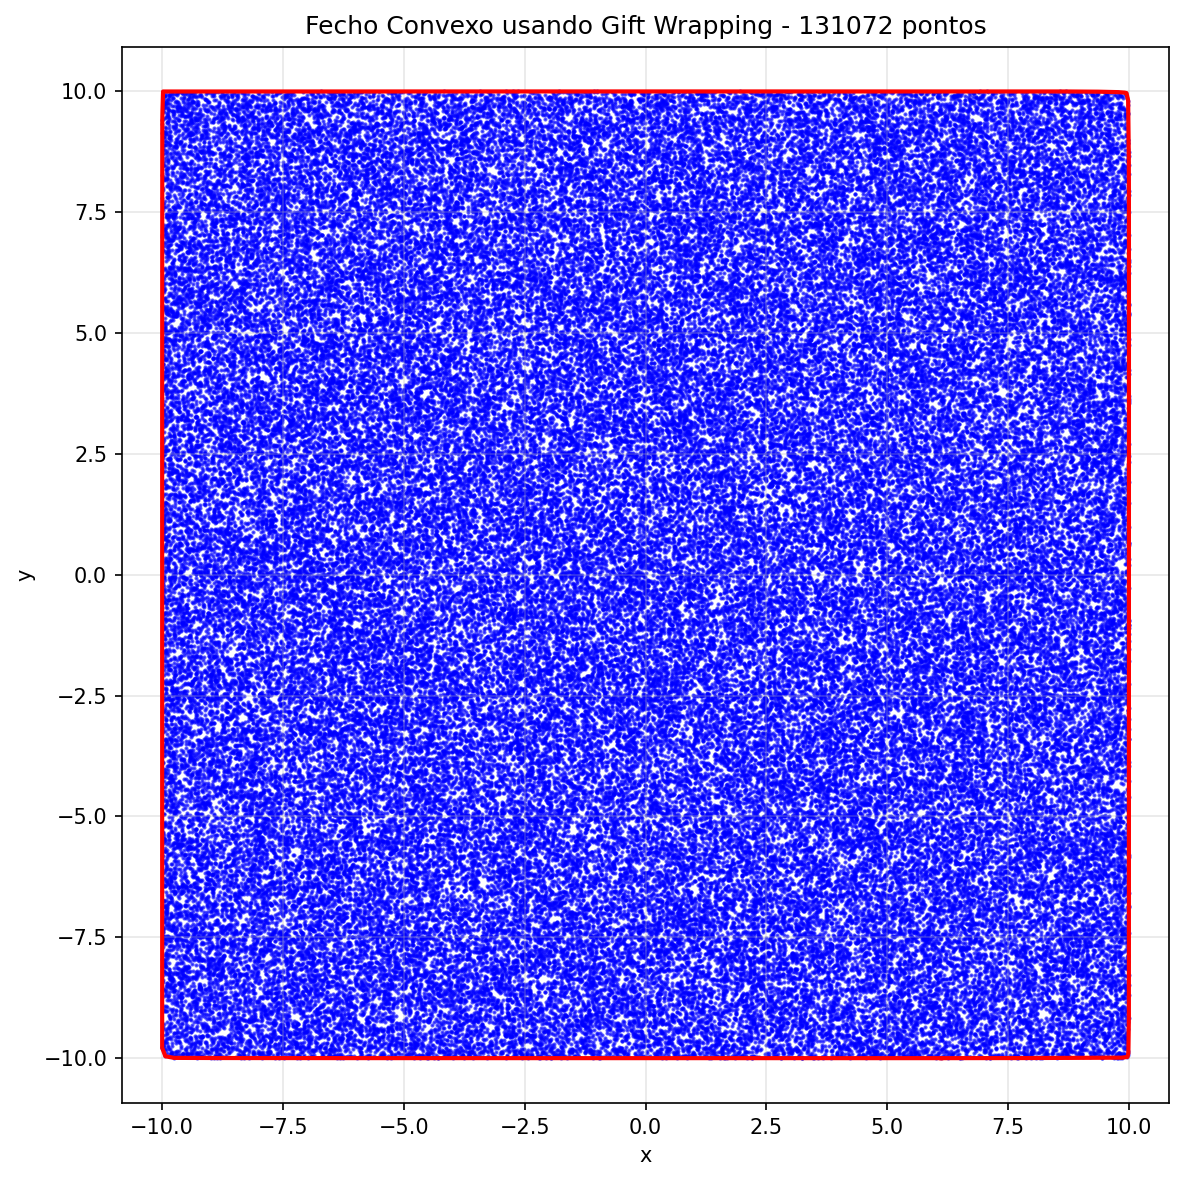

Values plotted in this chart, from the file beside it:
id, x, y
23165, 6.117, -9.999
11782, -4.37, -9.999
12725, -5.75, -9.999
71130, -7.577, -9.998
46823, -8.801, -9.997
89646, -9.757, -9.994
5347, -9.933, -9.96
79334, -10, -9.788
104720, -10, 3.242
126914, -9.998, 7.794
36775, -9.997, 9.408
85652, -9.993, 9.626
68968, -9.982, 9.998
120864, -3.422, 9.999
23353, 1.945, 9.999
6310, 6.913, 9.999
4863, 8.689, 9.999
55081, 9.365, 9.994
116809, 9.777, 9.985
121712, 9.91, 9.975
104987, 9.949, 9.965
88531, 9.984, 9.81
99630, 9.997, 8.666
71221, 9.999, 7.934
85596, 10, 6.382
14570, 10, -3.965
15056, 9.999, -7.403
116603, 9.999, -9.173
62144, 9.989, -9.897
49060, 9.969, -9.974
73852, 9.855, -9.99
112750, 7.707, -9.998
